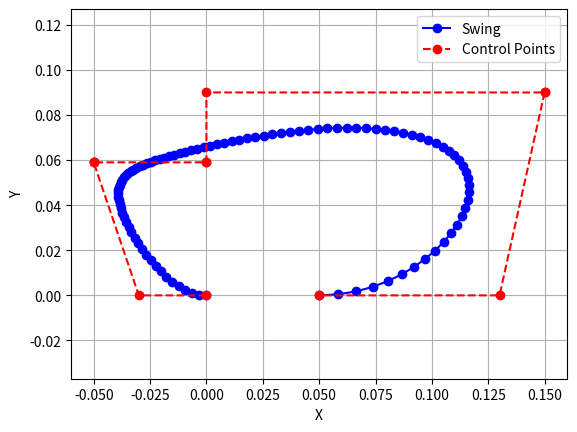

This figure's Python source:
import numpy as np
import matplotlib.pyplot as plt

# Define 6 control points for the Bezier curve
# control_points = np.array([[-0.2, 0.5],
#                            [-0.28,0.5],
#                            [-0.3,0.361], 
#                            [-0.3, 0.361], 
#                            [-0.3,0.361],
#                            [0.0,0.361],
#                            [0,0.361],
#                            [0,0.3214],
#                            [0.3032,0.3214],
#                            [0.3032,0.3214], 
#                            [0.2826,0.5],
#                            [0.2,0.5]])
# control_points = np.array([[-0.05, 0.2],
#                            [-0.13,0.2],
#                            [-0.15,0.061], 
#                            [-0.15, 0.061], 
#                            [-0.15,0.061],
#                            [0.0,0.061],
#                            [0,0.061],
#                            [0,0.0214],
#                            [0.1532,0.0214],
#                            [0.1532,0.0214], 
#                            [0.1326,0.2],
#                            [0.05,0.2]])

control_points = np.array([ [ 0.   ,   0.    ], 
                            [-0.03  ,  0.    ],
                            [-0.05  ,  -0.059 ],
                            [-0.05  , -0.059 ],
                            [-0.05  ,  -0.059 ],
                            [ 0.0 ,  -0.059 ],
                            [ 0.0 ,  -0.059 ],
                            [ 0.0 ,  -0.09],
                            [ 0.15, -0.09],
                            [ 0.15, -0.09],
                            [ 0.13,  0.    ],
                            [ 0.05  ,  0.    ]])
        

dog_points = np.array([(0.49, 0.27999999999999997), (0.36, 0.45999999999999996), (0.5, 0.7), (0.0, 0.7), (-0.5, 0.7), (-0.33999999999999997, 0.44999999999999996), (-0.62, 0.30999999999999994)])

b_thigh_theta = -np.pi/4
b_calf_theta = -np.pi/4
f_thigh_theta = -np.pi/4
f_calf_theta = -np.pi/4

l_b_thigh = 0.145
l_b_calf = 0.15

# 
l_f_thigh = 0.133
l_f_calf = 0.106
l_torso = 1

# dog_points = np.array([ (l_torso/2 - (l_f_thigh * np.cos(f_thigh_theta))+(l_f_calf * np.cos(f_calf_theta)), l_f_thigh * np.sin(f_thigh_theta) + l_f_calf * np.sin(f_calf_theta)),
#                         (l_torso/2 - (l_f_thigh * np.cos(f_thigh_theta)), l_f_thigh * np.sin(f_thigh_theta)),
#                         (l_torso/2, 0), 
#                         (-l_torso/2, 0), 
#                         (-l_torso/2 + (l_b_thigh * np.cos(b_thigh_theta)), l_b_thigh * np.sin(b_thigh_theta)),
#                         (-l_torso/2 + (l_b_thigh * np.cos(b_thigh_theta) - l_b_calf * np.cos(b_calf_theta)), l_b_thigh * np.sin(b_thigh_theta) + l_b_calf * np.sin(b_calf_theta)),
#                         ])


dog_points -= dog_points[0] 
# control_points -= control_points[0]
# print(control_points)
# control_points1 =  control_points - control_points[-1]

# control_points = np.array([(0.49, 0.27999999999999997),])
# Define parameter t (0 <= t <= 1) for interpolation
t = np.linspace(0, 1, 100)

# Calculate Bezier curve points using De Casteljau algorithm
def bezier_curve(t, control_points):
    n = len(control_points) - 1
    points = np.copy(control_points)
    curve_points = np.zeros((len(t), 2))  # Initialize array to store curve points
    for i, ti in enumerate(t):
        b = np.zeros((n + 1, 2))  # Initialize array to store intermediate points
        b[:, :] = points  # Set first row of b to control points
        for r in range(1, n + 1):
            for j in range(n - r + 1):
                b[j] = (1 - ti) * b[j] + ti * b[j + 1]
        curve_points[i] = b[0]
    return curve_points

def stance(x, delta, y):
    res = []
    l = x[0] - x[-1]
    if l == 0:
        for i in range(len(x)):
            y_c = -1*delta*np.cos(np.pi*i/len(x))+y
            res.append(y_c)
    else:
        for i in range(len(x)):
            y_c = -1*delta*np.cos(np.pi*(x[i]-x[0])/l)+y
            res.append(y_c)
    return res

# Generate trajectory points along the Bezier curve
trajectory = bezier_curve(t, control_points)

# sin_x = np.linspace(control_points[-1][0], control_points[0][0], 100)
# sin_y = stance(sin_x, 0.01, -control_points[0][1])

# mv_x = np.concatenate((sin_x, trajectory[:, 0]))
# mv_y = np.concatenate((sin_y, trajectory[:, 1]))

# traj1 = bezier_curve(t, control_points1)



plt.plot(trajectory[:, 0], -trajectory[:, 1], 'bo-', label='Swing')
plt.plot(control_points[:, 0], -control_points[:, 1], 'ro--', label='Control Points')
# plt.plot(traj1[:, 0], -traj1[:, 1], 'g-', label='Swing1')
# plt.plot(mv_x, -mv_y, 'b-', label='Swinging')
# plt.plot(sin_x, sin_y, 'r-', label='Stance')

# plt.plot(dog_points[:, 0], dog_points[:, 1], 'go--', label='Dog Points')
plt.xlabel('X')
plt.ylabel('Y')
plt.legend()
plt.grid(True)
plt.axis('equal')
plt.show()


# Plot Bezier curve and control points
# plt.plot(control_points[:, 0], -control_points[:, 1], 'ro--', label='Control Points')
# plt.plot(trajectory[:, 0], -trajectory[:, 1], 'b-', label='Bezier Curve')
# plt.plot(dog_points[:, 0], dog_points[:, 1], 'go--', label='Dog Points')
# plt.xlabel('X')
# plt.ylabel('Y')
# plt.legend()
# plt.grid(True)
# plt.axis('equal')
# plt.show()

# import numpy as np
# import matplotlib.pyplot as plt
# from matplotlib.animation import FuncAnimation

# # Define 6 control points for the Bezier curve
# control_points = np.array([[0.5,0],[0.2,0.2],[0.5,0.4],[0,0.4],[-0.5,0.4],[-0.2,0.2],[-0.5,0]])

# # Define parameter t (0 <= t <= 1) for interpolation
# t = np.linspace(0, 1, 100)

# # Function to update all control points dynamically
# def update_control_points(t):
#     # Example: Move all points along a sine wave in the x-direction
#     new_x = 0.5 * np.sin(2 * np.pi * t)
#     # Update the x-coordinates of all control points
#     control_points[:, 0] = new_x

# # Calculate Bezier curve points using De Casteljau algorithm
# def bezier_curve(t, control_points):
#     n = len(control_points) - 1
#     points = np.copy(control_points)
#     curve_points = np.zeros((len(t), 2))  # Initialize array to store curve points
#     for i, ti in enumerate(t):
#         update_control_points(ti)  # Update all control points based on t
#         b = np.zeros((n + 1, 2))  # Initialize array to store intermediate points
#         b[:, :] = points  # Set first row of b to control points
#         for r in range(1, n + 1):
#             for j in range(n - r + 1):
#                 b[j] = (1 - ti) * b[j] + ti * b[j + 1]
#         curve_points[i] = b[0]
#     return curve_points

# # Initialize plot
# fig, ax = plt.subplots()
# line, = ax.plot([], [], 'b-', label='Bezier Curve')
# points, = ax.plot([], [], 'ro--', label='Control Points')
# ax.set_xlabel('X')
# ax.set_ylabel('Y')
# ax.set_title('Bezier Curve Animation with 6 Control Points (All Points Moving)')
# ax.legend()
# ax.grid(True)
# ax.axis('equal')

# # Function to initialize the plot
# def init():
#     line.set_data([], [])
#     points.set_data([], [])
#     return line, points

# # Function to update the plot for each frame of the animation
# def update(frame):
#     trajectory = bezier_curve(t, control_points)
#     line.set_data(trajectory[:, 0], trajectory[:, 1])
#     points.set_data(control_points[:, 0], control_points[:, 1])
#     return line, points

# # Create animation
# ani = FuncAnimation(fig, update, frames=np.linspace(0, 1, 200), init_func=init, blit=True)

# # Show animation
# plt.show()

# import sympy as sp
# import numpy as np

# x,y,x1,l1,l2 = sp.symbols('x y x1 l1 l2')
# theta1, theta2 = sp.symbols('theta1 theta2')



# f1 = sp.simplify(x1-x-l1*sp.cos(theta1)-l2*sp.cos(theta2-theta1))
# f2 = sp.simplify(y-l1*sp.sin(theta1)-l2*sp.sin(theta2-theta1))

# # solve for theta2 and theta1 where theta2 and theta1 can depend on each other
# #

# sol = sp.solve([f1,f2],(theta1,theta2))
# print(sol)



# import numpy as np
# import matplotlib.pyplot as plt
# from matplotlib.animation import FuncAnimation

# # Define control points
# control_points = np.array([[0, 0], [1, 1], [2, -1], [3, 0]])

# # Bezier curve function
# def bezier(t):
#     n = len(control_points) - 1
#     return sum([((1 - t) ** (n - i)) * (t ** i) * control_points[i] * np.math.comb(n, i) for i in range(n + 1)])

# # Animation function
# def animate(frame):
#     plt.cla()
#     t = frame / 100.0
#     # Plot control points
#     plt.plot(control_points[:,0], control_points[:,1], 'ro')
#     # Plot bezier curve
#     curve_points = np.array([bezier(t_) for t_ in np.linspace(0, t, 100)])
#     plt.plot(curve_points[:,0], curve_points[:,1])
#     plt.xlim(-1, 4)
#     plt.ylim(-2, 2)
#     plt.title('Bezier Curve Animation')

# # Create animation
# fig = plt.figure()
# ani = FuncAnimation(fig, animate, frames=range(100), repeat=True)
# plt.show()
